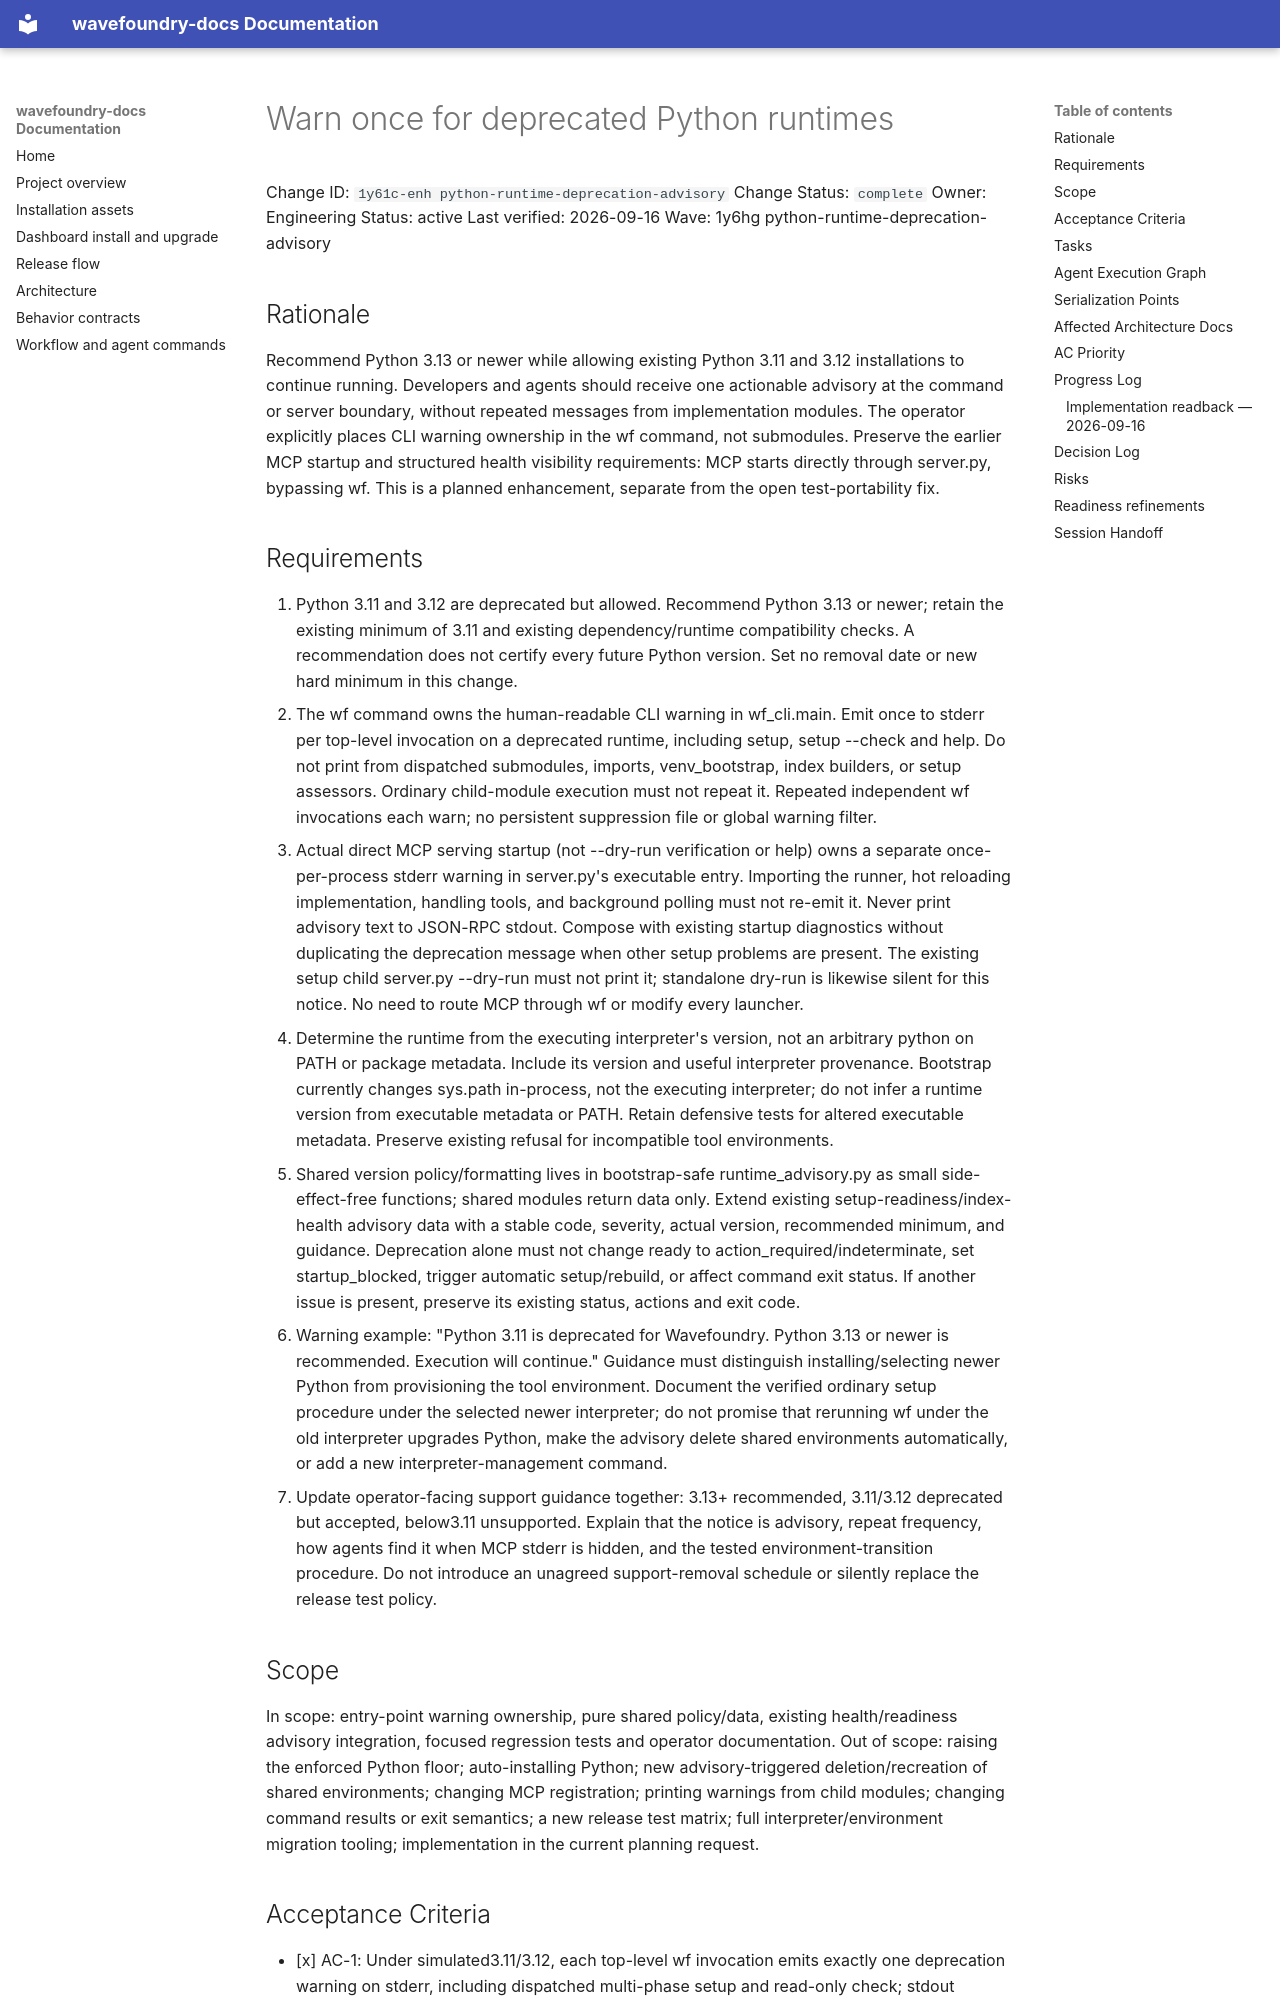

repository: coryhacking/wavefoundry · page: waves/1y6hg python-runtime-deprecation-advisory/1y61c-enh python-runtime-deprecation-advisory/index.html · generator: mkdocs

# Warn once for deprecated Python runtimes

Change ID: `1y61c-enh python-runtime-deprecation-advisory`
Change Status: `complete`
Owner: Engineering
Status: active
Last verified: 2026-09-16
Wave: 1y6hg python-runtime-deprecation-advisory

## Rationale

Recommend Python 3.13 or newer while allowing existing Python 3.11 and 3.12 installations to continue running. Developers and agents should receive one actionable advisory at the command or server boundary, without repeated messages from implementation modules. The operator explicitly places CLI warning ownership in the wf command, not submodules. Preserve the earlier MCP startup and structured health visibility requirements: MCP starts directly through server.py, bypassing wf. This is a planned enhancement, separate from the open test-portability fix.

## Requirements

1. Python 3.11 and 3.12 are deprecated but allowed. Recommend Python 3.13 or newer; retain the existing minimum of 3.11 and existing dependency/runtime compatibility checks. A recommendation does not certify every future Python version. Set no removal date or new hard minimum in this change.
2. The wf command owns the human-readable CLI warning in wf_cli.main. Emit once to stderr per top-level invocation on a deprecated runtime, including setup, setup --check and help. Do not print from dispatched submodules, imports, venv_bootstrap, index builders, or setup assessors. Ordinary child-module execution must not repeat it. Repeated independent wf invocations each warn; no persistent suppression file or global warning filter.
3. Actual direct MCP serving startup (not --dry-run verification or help) owns a separate once-per-process stderr warning in server.py's executable entry. Importing the runner, hot reloading implementation, handling tools, and background polling must not re-emit it. Never print advisory text to JSON-RPC stdout. Compose with existing startup diagnostics without duplicating the deprecation message when other setup problems are present. The existing setup child server.py --dry-run must not print it; standalone dry-run is likewise silent for this notice. No need to route MCP through wf or modify every launcher.
4. Determine the runtime from the executing interpreter's version, not an arbitrary python on PATH or package metadata. Include its version and useful interpreter provenance. Bootstrap currently changes sys.path in-process, not the executing interpreter; do not infer a runtime version from executable metadata or PATH. Retain defensive tests for altered executable metadata. Preserve existing refusal for incompatible tool environments.
5. Shared version policy/formatting lives in bootstrap-safe runtime_advisory.py as small side-effect-free functions; shared modules return data only. Extend existing setup-readiness/index-health advisory data with a stable code, severity, actual version, recommended minimum, and guidance. Deprecation alone must not change ready to action_required/indeterminate, set startup_blocked, trigger automatic setup/rebuild, or affect command exit status. If another issue is present, preserve its existing status, actions and exit code.
6. Warning example: "Python 3.11 is deprecated for Wavefoundry. Python 3.13 or newer is recommended. Execution will continue." Guidance must distinguish installing/selecting newer Python from provisioning the tool environment. Document the verified ordinary setup procedure under the selected newer interpreter; do not promise that rerunning wf under the old interpreter upgrades Python, make the advisory delete shared environments automatically, or add a new interpreter-management command.
7. Update operator-facing support guidance together: 3.13+ recommended, 3.11/3.12 deprecated but accepted, below3.11 unsupported. Explain that the notice is advisory, repeat frequency, how agents find it when MCP stderr is hidden, and the tested environment-transition procedure. Do not introduce an unagreed support-removal schedule or silently replace the release test policy.
